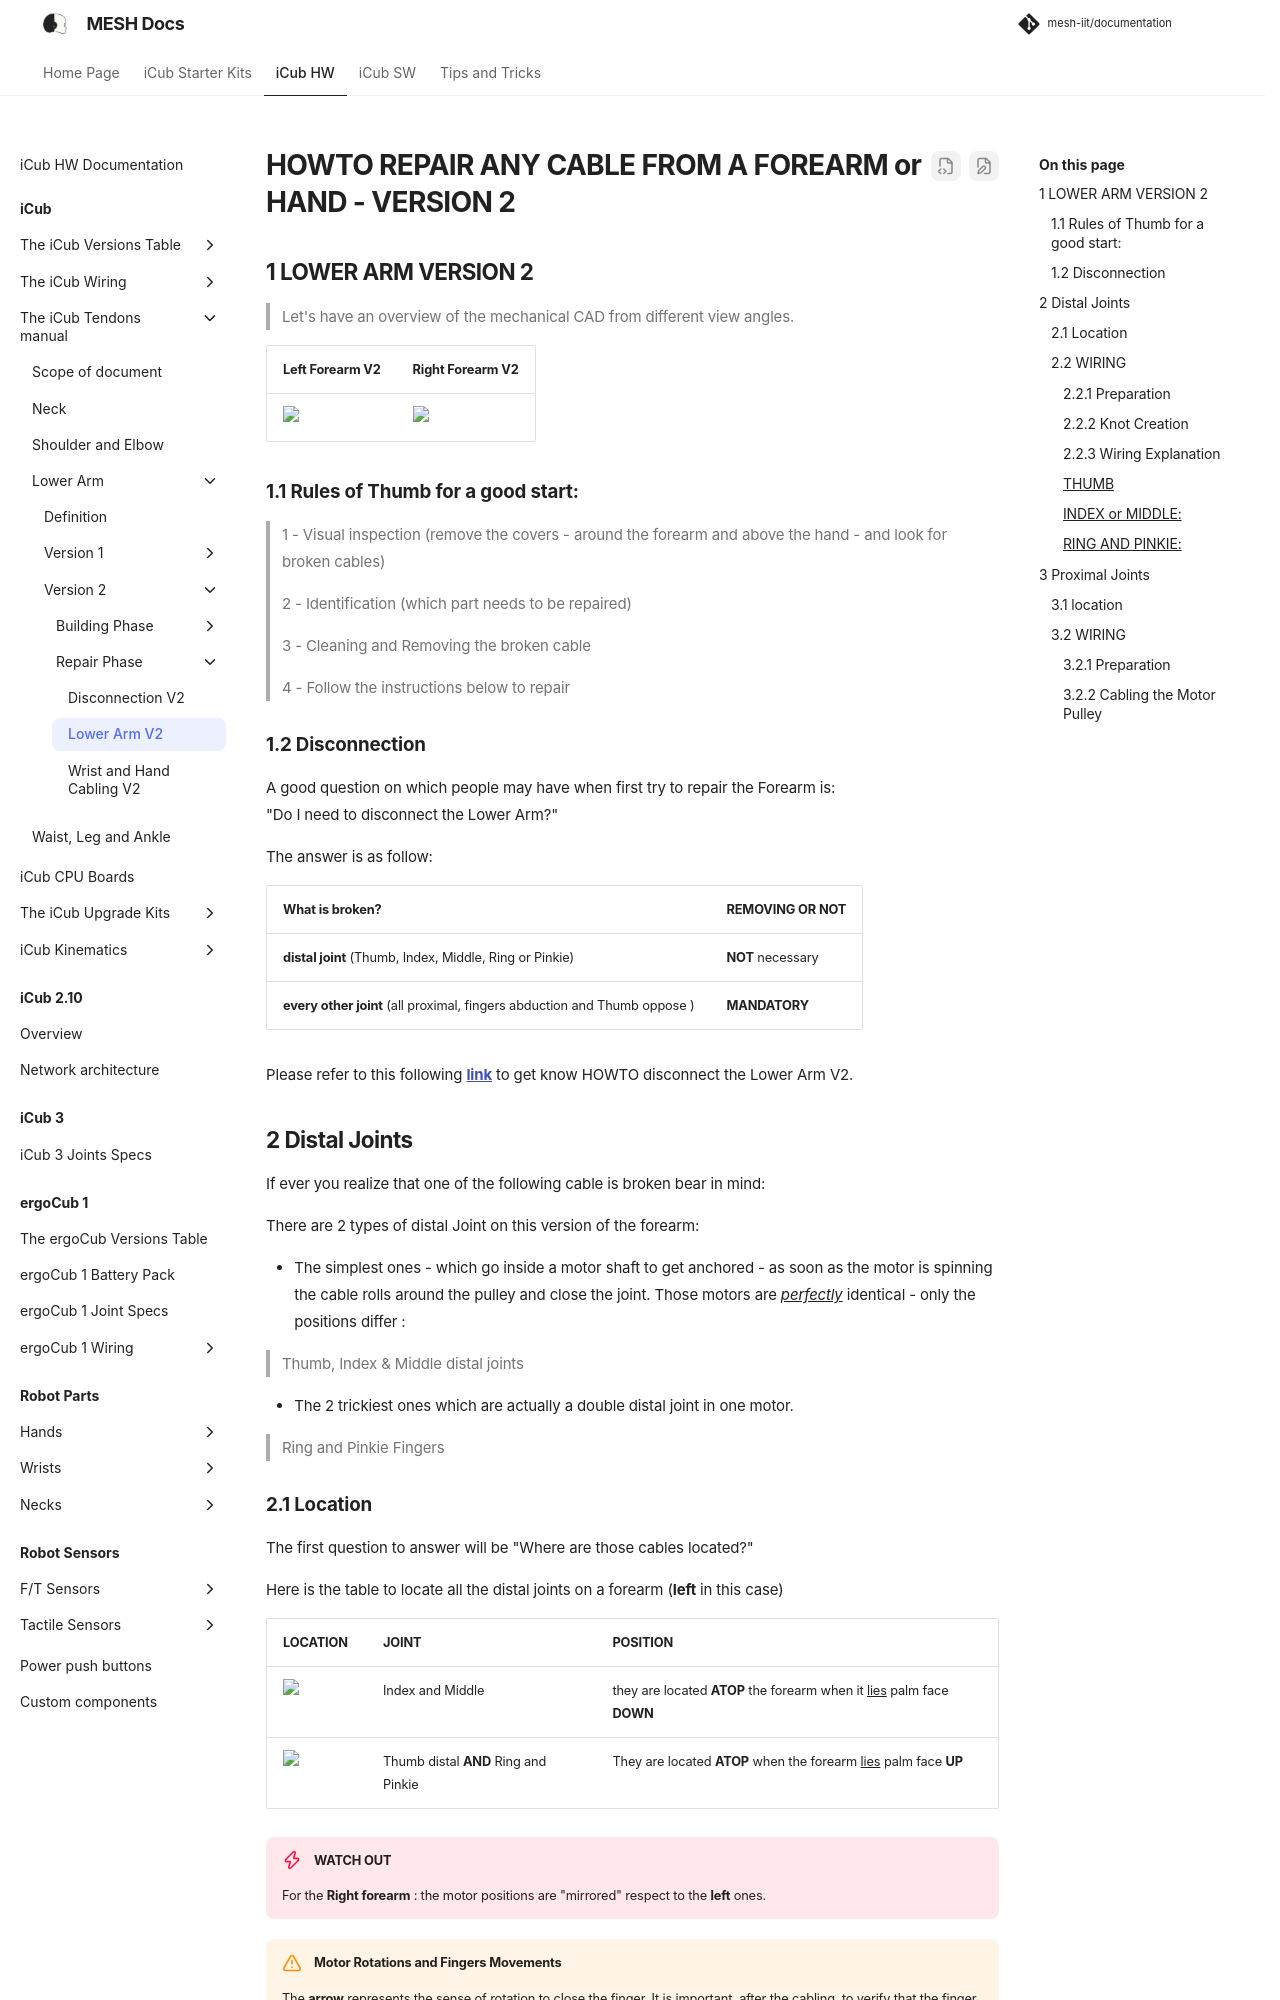

repository: martinaxgloria/documentation · page: icub_tendons/lower_arm_V2/index.html · generator: mkdocs

# HOWTO REPAIR ANY CABLE FROM A FOREARM or HAND - VERSION 2

## 1	LOWER ARM VERSION 2

> Let's have an overview of the mechanical CAD from different view angles.

| Left Forearm V2                                           | Right Forearm V2                                          |
| --------------------------------------------------------- | --------------------------------------------------------- |
| <img src ="../gif/lower_arm/L-4RM-V2.gif" height = 600px> | <img src ="../gif/lower_arm/R-4RM-V2.gif" height = 600px> |


### 				1.1	Rules of Thumb for a good start:

> 1 - Visual inspection (remove the covers - around the forearm and above the hand - and look for broken cables)
>
> 2 - Identification (which part needs to be repaired)
>
> 3 - Cleaning and Removing the broken cable
>
> 4 - Follow the instructions below to repair

### 				1.2	Disconnection

A good question on which people may have when first try to repair the Forearm is:<br/> "Do I need to disconnect the Lower Arm?"

The answer is as follow:

| What is broken?                                              | REMOVING OR NOT   |
| ------------------------------------------------------------ | ----------------- |
| **distal joint** (Thumb, Index, Middle, Ring or Pinkie)      | **NOT** necessary |
| **every other joint** (all proximal, fingers abduction and Thumb oppose ) | **MANDATORY**     |

Please refer to this following [**link**](remove_V2.md) to get know HOWTO disconnect the Lower Arm V2.

## 2	Distal Joints

If ever you realize that one of the following cable is broken bear in mind:

There are 2 types of distal Joint on this version of the forearm:

* The simplest ones - which go inside a motor shaft to get anchored - as soon as the motor is spinning the cable rolls around the pulley and close the joint. Those motors are <u>*perfectly*</u> identical - only the positions differ :

  > Thumb, Index & Middle distal joints

* The 2 trickiest ones which are actually a double distal joint in one motor.

  > Ring and Pinkie Fingers




### 	2.1	Location

The first question to answer will be "Where are those cables located?"

Here is the table to locate all the distal joints on a forearm (**left** in this case)

| LOCATION | JOINT  | POSITION |
| ---- | ----- | --|
| <img src ="../img/lowerArm/index_middle_V2.png" height=auto width=600> | Index and Middle | they are located **ATOP** the forearm when it <u>lies</u> palm face **DOWN** |
| <img src ="../img/lowerArm/TH_R&P_V2.png" height=auto width=600> | Thumb distal **AND** Ring and Pinkie | They are located **ATOP** when the forearm <u>lies</u> palm face **UP** |

!!! danger "WATCH OUT"

    For the **Right forearm** : the motor positions are "mirrored" respect to the **left** ones.

!!! warning "Motor Rotations and Fingers Movements"

    The **arrow** represents the sense of rotation to close the finger. It is important, after the cabling, to verify that the finger closes when the motor is rotated according to the respective arrow. You can rotate the motor with a flat screwdriver to do so.

| RIGHT FOREARM                                           | LEFT FOREARM                                            |
| ------------------------------------------------------- | ------------------------------------------------------- |
| <img src ="../img/lowerArm/distals-R-V2.png" width=400> | <img src ="../img/lowerArm/distals-L-V2.png" width=400> |

### 				2.2	WIRING
